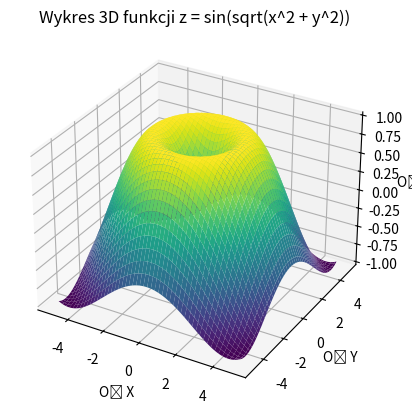

Python code for this plot:
# Utwórz wykres 3D przedstawiający funkcję z = sin(sqrt(0.5*(x**2) + 0.5*(y**2)))
# dla zakresu x i y od -5 do 5. Dodaj etykiety osi i tytuł.

import matplotlib.pyplot as plt
import numpy as np
from mpl_toolkits.mplot3d import Axes3D

x = np.linspace(-5, 5, 100)
y = np.linspace(-5, 5, 100)
x, y = np.meshgrid(x, y)
z = np.sin(np.sqrt(0.5 * x**2 + 0.5 * y**2))

fig = plt.figure()
ax = fig.add_subplot(111, projection='3d')
ax.plot_surface(x, y, z, cmap='viridis')

ax.set_xlabel('Oś X')
ax.set_ylabel('Oś Y')
ax.set_zlabel('Oś Z')
ax.set_title('Wykres 3D funkcji z = sin(sqrt(x^2 + y^2))')
plt.show()

